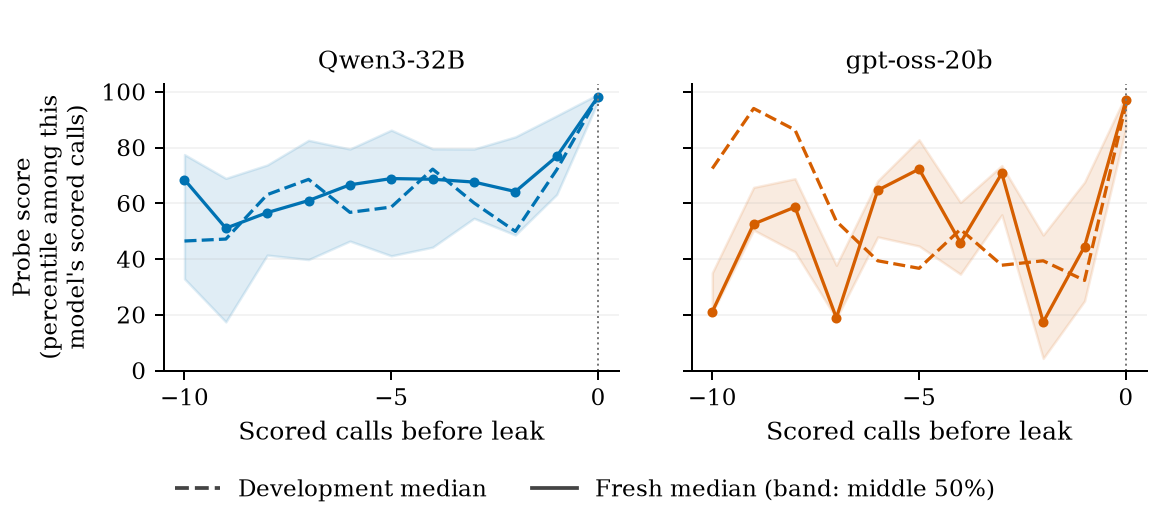

The file beside this chart, header and first rows:
model, cohort, offset, n, median, q25, q75
qwen, development, -10, 23, 0.465, 0.2225, 0.5891
qwen, development, -9, 24, 0.472, 0.2886, 0.6053
qwen, development, -8, 29, 0.6314, 0.4257, 0.8236
qwen, development, -7, 35, 0.6861, 0.4998, 0.8569
qwen, development, -6, 39, 0.5678, 0.3372, 0.7698
qwen, development, -5, 40, 0.5869, 0.3998, 0.7133
qwen, development, -4, 57, 0.7229, 0.5466, 0.8311
qwen, development, -3, 63, 0.6015, 0.4993, 0.7347
qwen, development, -2, 66, 0.4996, 0.2664, 0.742
qwen, development, -1, 66, 0.7209, 0.5454, 0.8396
qwen, development, 0, 66, 0.9827, 0.9646, 0.99
qwen, fresh, -10, 15, 0.6852, 0.3293, 0.7751
qwen, fresh, -9, 16, 0.511, 0.1748, 0.6899
qwen, fresh, -8, 17, 0.5668, 0.4145, 0.7378
qwen, fresh, -7, 19, 0.6101, 0.3984, 0.8263
qwen, fresh, -6, 23, 0.6666, 0.4647, 0.7951
qwen, fresh, -5, 28, 0.689, 0.4119, 0.8629
qwen, fresh, -4, 34, 0.6866, 0.4429, 0.7958
qwen, fresh, -3, 35, 0.6764, 0.5463, 0.7951
qwen, fresh, -2, 38, 0.6425, 0.4866, 0.8388
qwen, fresh, -1, 38, 0.7682, 0.6319, 0.9144
qwen, fresh, 0, 38, 0.9833, 0.9662, 0.9914
gpt_oss, development, -10, 2, 0.725, 0.6107, 0.8393
gpt_oss, development, -9, 2, 0.9405, 0.9312, 0.9498
gpt_oss, development, -8, 2, 0.8635, 0.8427, 0.8843
gpt_oss, development, -7, 2, 0.5357, 0.4685, 0.603
gpt_oss, development, -6, 3, 0.394, 0.3405, 0.4556
gpt_oss, development, -5, 3, 0.3671, 0.3333, 0.6083
gpt_oss, development, -4, 4, 0.5069, 0.2851, 0.7837
gpt_oss, development, -3, 7, 0.3782, 0.2997, 0.5998
gpt_oss, development, -2, 29, 0.394, 0.2756, 0.5758
gpt_oss, development, -1, 121, 0.3237, 0.1909, 0.5566
gpt_oss, development, 0, 121, 0.9536, 0.8835, 0.981
gpt_oss, fresh, -10, 3, 0.2113, 0.2071, 0.351
gpt_oss, fresh, -9, 3, 0.5261, 0.5042, 0.6574
gpt_oss, fresh, -8, 3, 0.5867, 0.4259, 0.6886
gpt_oss, fresh, -7, 3, 0.1894, 0.1869, 0.3779
gpt_oss, fresh, -6, 3, 0.6473, 0.4798, 0.681
gpt_oss, fresh, -5, 3, 0.7231, 0.447, 0.8283
gpt_oss, fresh, -4, 3, 0.4588, 0.346, 0.6035
gpt_oss, fresh, -3, 3, 0.7079, 0.5589, 0.7357
gpt_oss, fresh, -2, 11, 0.1742, 0.04377, 0.4865
gpt_oss, fresh, -1, 26, 0.4453, 0.25, 0.6763
gpt_oss, fresh, 0, 26, 0.9697, 0.8704, 0.9886
